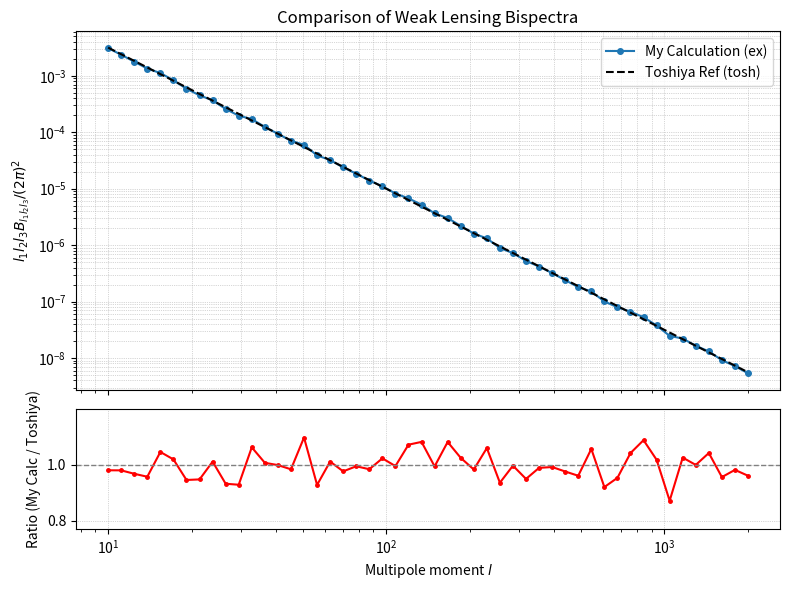

This chart was generated by the following Python code:
import numpy as np
import matplotlib.pyplot as plt

# --- Assume you have your data like this ---
# Example Data (replace with your actual data)
l_values = np.geomspace(10, 2000, 50) # Example x-values (multipoles)
# Make sure these are numpy arrays for easier calculation
bispectrum_ex = np.array((l_values**-2.5) * (1 + np.random.normal(0, 0.05, size=l_values.shape))) # Your calculated values
bispectrum_tosh = np.array(l_values**-2.5) # Toshiya's reference values
# --- End Example Data ---

# Labels and Title
x_label = "Multipole moment $l$"
y_label_main = "$l_1 l_2 l_3 B_{l_1 l_2 l_3} / (2\pi)^2$" # Adjust as needed
y_label_ratio = "Ratio (My Calc / Toshiya)"
plot_title = "Comparison of Weak Lensing Bispectra"

# --- Create the Figure and Axes objects ---
# Create a figure with 2 subplots stacked vertically (2 rows, 1 column)
# sharex=True links the x-axes of the two plots
# gridspec_kw allows setting relative heights (e.g., main plot 3 times taller than ratio)
fig, axs = plt.subplots(
    nrows=2,
    ncols=1,
    sharex=True,
    figsize=(8, 6), # Adjust figure size as needed
    gridspec_kw={'height_ratios': [3, 1]} # Main plot is 3x taller than ratio plot
)

# --- Plot on the top Axes (axs[0]) ---
ax_main = axs[0]
ax_main.plot(l_values, bispectrum_ex, label='My Calculation (ex)', marker='o', linestyle='-', markersize=4)
ax_main.plot(l_values, bispectrum_tosh, label='Toshiya Ref (tosh)', marker='', linestyle='--', color='k')

# Customize the top plot (use 'ax_main.' instead of 'plt.')
ax_main.set_ylabel(y_label_main)
ax_main.set_yscale('log')  # Often bispectra are plotted on log scales
ax_main.set_xscale('log')
ax_main.set_title(plot_title)
ax_main.legend()
ax_main.grid(True, which='both', linestyle=':', linewidth=0.5)

# --- Calculate and Plot the Ratio on the bottom Axes (axs[1]) ---
ax_ratio = axs[1]

# Calculate ratio, handle potential division by zero if bispectrum_tosh can be 0
ratio = np.divide(bispectrum_ex, bispectrum_tosh,
                  out=np.full_like(bispectrum_ex, np.nan), # Fill with NaN where division is invalid
                  where=bispectrum_tosh!=0)

ax_ratio.plot(l_values, ratio, marker='.', linestyle='-', color='r', markersize=5)

# Add a horizontal line at y=1 for reference
ax_ratio.axhline(1, linestyle='--', color='grey', linewidth=1)

# Customize the bottom plot
ax_ratio.set_xlabel(x_label)
ax_ratio.set_ylabel(y_label_ratio)
# ax_ratio.set_xscale('log') # Already set by sharex=True
# Set y-limits for the ratio plot to focus the view (optional)
# For example, if you expect ratios close to 1:
ratio_ylim_padding = 0.1 # Adjust padding as needed
min_ratio = np.nanmin(ratio) if not np.all(np.isnan(ratio)) else 0.9
max_ratio = np.nanmax(ratio) if not np.all(np.isnan(ratio)) else 1.1
ax_ratio.set_ylim(max(0, min_ratio - ratio_ylim_padding), max_ratio + ratio_ylim_padding) # Ensure lower limit isn't negative

ax_ratio.grid(True, linestyle=':', linewidth=0.5)


# --- Final Adjustments ---
# Remove space between subplots
# fig.subplots_adjust(hspace=0) # Alternative: plt.tight_layout() often works well

# Improve layout to prevent labels overlapping
plt.tight_layout()

# Show the plot
plt.show()